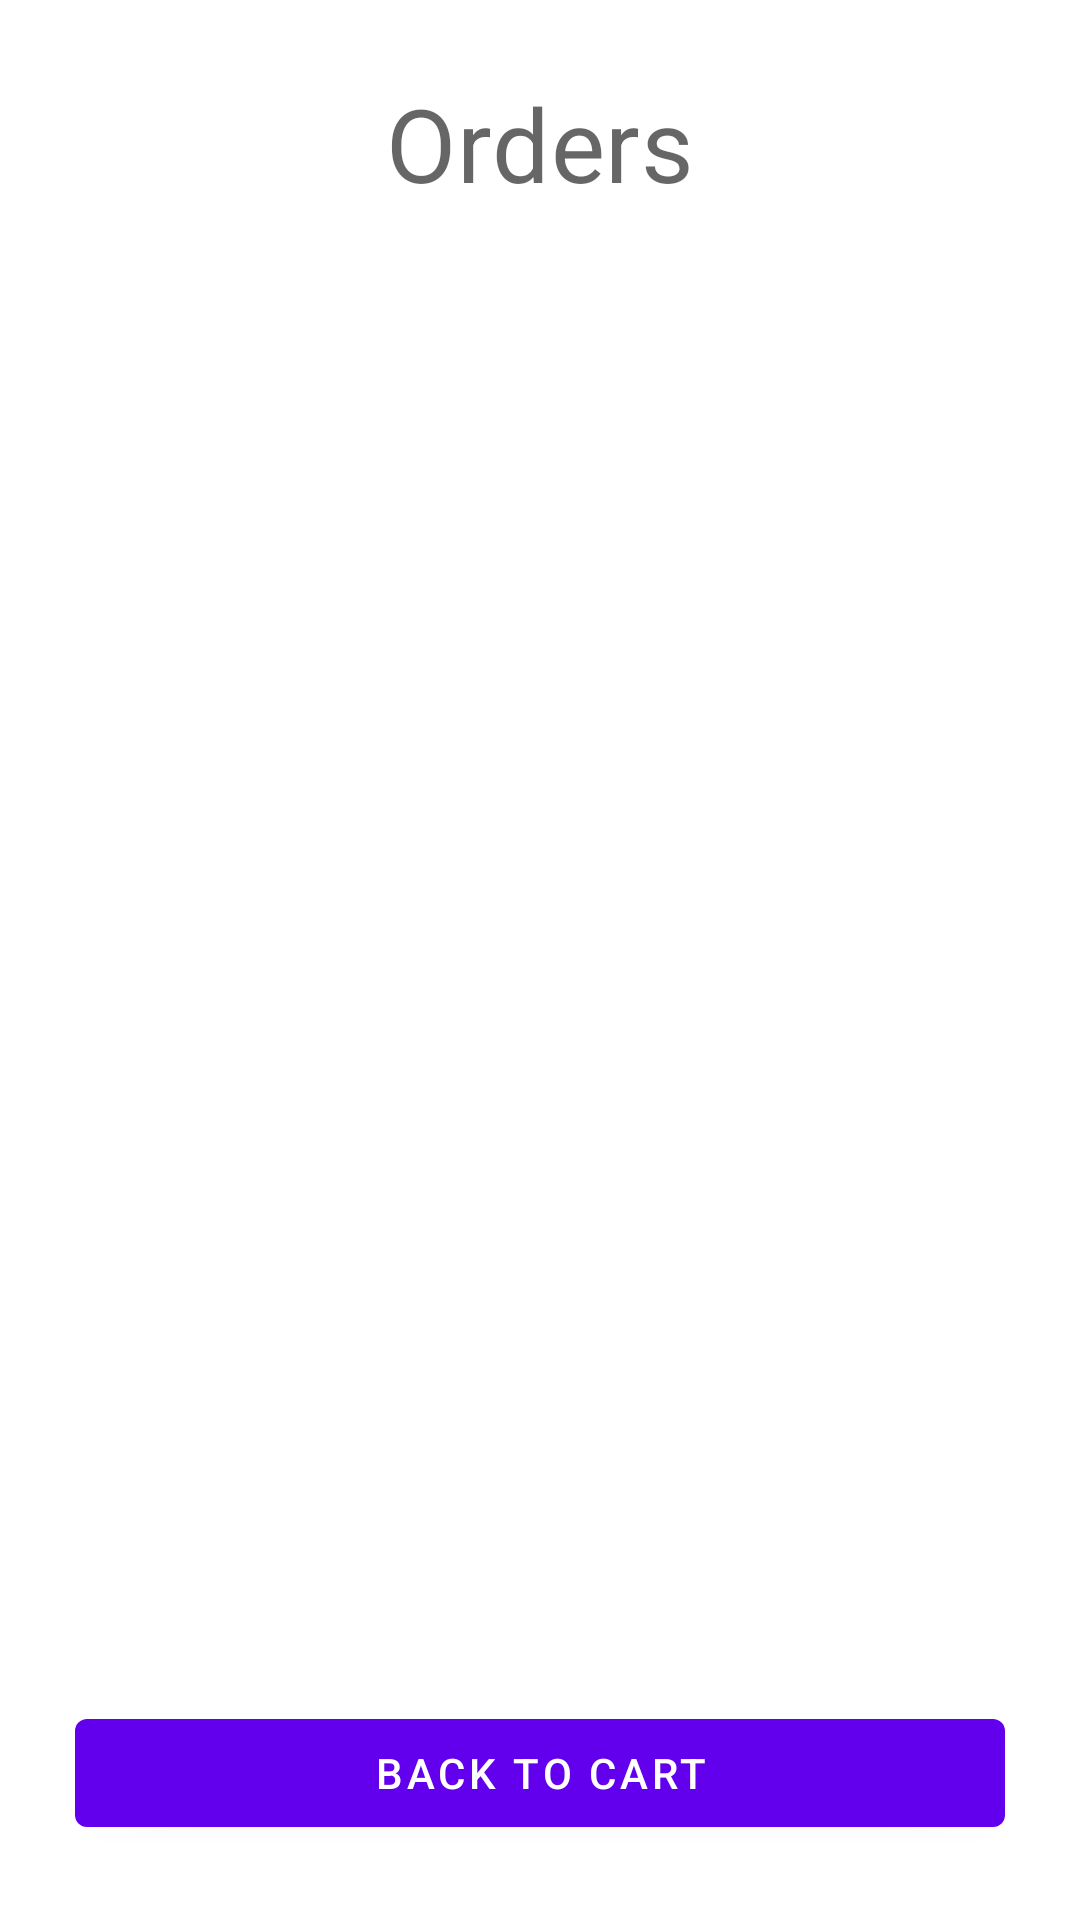

Here is an Android app screen rendered from its layout file. Give the layout XML and the strings, colors and styles it references.
<!-- AndroidManifest.xml: application theme Theme.ShoppingCart3 -->
<!-- res/layout/order_fragment.xml -->
<?xml version="1.0" encoding="utf-8"?>
<androidx.constraintlayout.widget.ConstraintLayout xmlns:android="http://schemas.android.com/apk/res/android"
    xmlns:app="http://schemas.android.com/apk/res-auto"
    android:layout_width="match_parent"
    android:layout_height="match_parent">

    <TextView
        android:id="@+id/title"
        android:layout_width="wrap_content"
        android:layout_height="wrap_content"
        android:layout_margin="25dp"
        android:text="@string/orders"
        android:textAppearance="@style/TextAppearance.MaterialComponents.Headline4"
        app:layout_constraintBottom_toTopOf="@id/order_recycler"
        app:layout_constraintEnd_toEndOf="parent"
        app:layout_constraintStart_toStartOf="parent"
        app:layout_constraintTop_toTopOf="parent" />

    <androidx.recyclerview.widget.RecyclerView
        android:id="@+id/order_recycler"
        android:layout_width="0dp"
        android:layout_height="0dp"
        app:layout_constraintBottom_toTopOf="@id/back_to_cart_button"
        app:layout_constraintEnd_toEndOf="parent"
        app:layout_constraintStart_toStartOf="parent"
        app:layout_constraintTop_toBottomOf="@id/title" />

    <com.google.android.material.button.MaterialButton
        android:id="@+id/back_to_cart_button"
        android:layout_width="0dp"
        android:layout_height="wrap_content"
        android:layout_margin="25dp"
        android:text="@string/back_to_cart"
        app:layout_constraintBottom_toBottomOf="parent"
        app:layout_constraintEnd_toEndOf="parent"
        app:layout_constraintStart_toStartOf="parent"
        app:layout_constraintTop_toBottomOf="@id/order_recycler"
        app:layout_constraintVertical_bias="1" />

</androidx.constraintlayout.widget.ConstraintLayout>
<!-- resources referenced by this layout -->
<resources>
  <string name="back_to_cart">Back to cart</string>
  <string name="orders">Orders</string>
  <style name="Theme.ShoppingCart3" parent="Theme.MaterialComponents.DayNight.DarkActionBar">
          
          <item name="colorPrimary">@color/purple_500</item>
          <item name="colorPrimaryVariant">@color/purple_700</item>
          <item name="colorOnPrimary">@color/white</item>
          
          <item name="colorSecondary">@color/teal_200</item>
          <item name="colorSecondaryVariant">@color/teal_700</item>
          <item name="colorOnSecondary">@color/black</item>
          
          <item name="android:statusBarColor" tools:targetApi="l">?attr/colorPrimaryVariant</item>
          
      </style>
  <!-- not gathered from this repository: default colours our renderer supplied (Android Studio template values) -->
  <color name="purple_500">#FF6200EE</color>
  <color name="purple_700">#FF3700B3</color>
  <color name="teal_200">#FF03DAC5</color>
  <color name="teal_700">#FF018786</color>
  <color name="black">#FF000000</color>
  <color name="white">#FFFFFFFF</color>
</resources>
